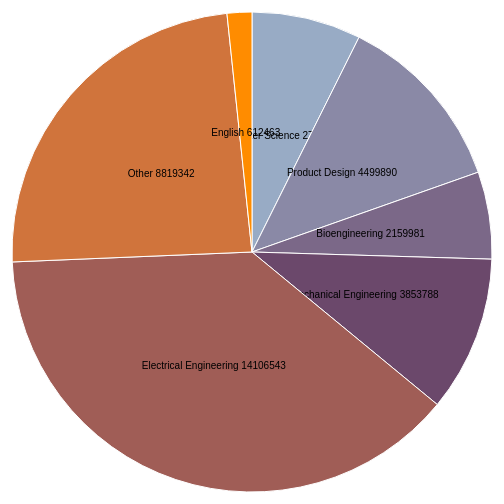
D3 v3 page, settled after 360 driven frames (6 s of simulated time); the page loaded 1 data file(s).



var width = 960,
    height = 500,
    radius = Math.min(width, height) / 2;

var color = d3.scale.ordinal()
    .range(["#98abc5", "#8a89a6", "#7b6888", "#6b486b", "#a05d56", "#d0743c", "#ff8c00"]);

var arc = d3.svg.arc()
    .outerRadius(radius - 10)
    .innerRadius(0);

var pie = d3.layout.pie()
    .sort(null)
    .value(function(d) { return d.ydata; });

var svg = d3.select("body").append("svg")
    .attr("width", width)
    .attr("height", height)
  .append("g")
    .attr("transform", "translate(" + width / 2 + "," + height / 2 + ")");

d3.csv("data/pie.csv", function(error, data) {

  data.forEach(function(d) {
    d.ydata = +d.ydata;
  });

  var g = svg.selectAll(".arc")
      .data(pie(data))
    .enter().append("g")
      .attr("class", "arc");

  g.append("path")
      .attr("d", arc)
      .style("fill", function(d) { return color(d.data.xdata); });

  g.append("text")
      .attr("transform", function(d) { return "translate(" + arc.centroid(d) + ")"; })
      .attr("dy", ".35em")
      .style("text-anchor", "middle")
      .text(function(d) { return d.data.xdata + " " + d.data.ydata; });

});



### data: data/pie.csv
xdata, ydata
Computer Science, 2704659
Product Design, 4499890
Bioengineering, 2159981
Mechanical Engineering, 3853788
Electrical Engineering, 14106543
Other, 8819342
English, 612463